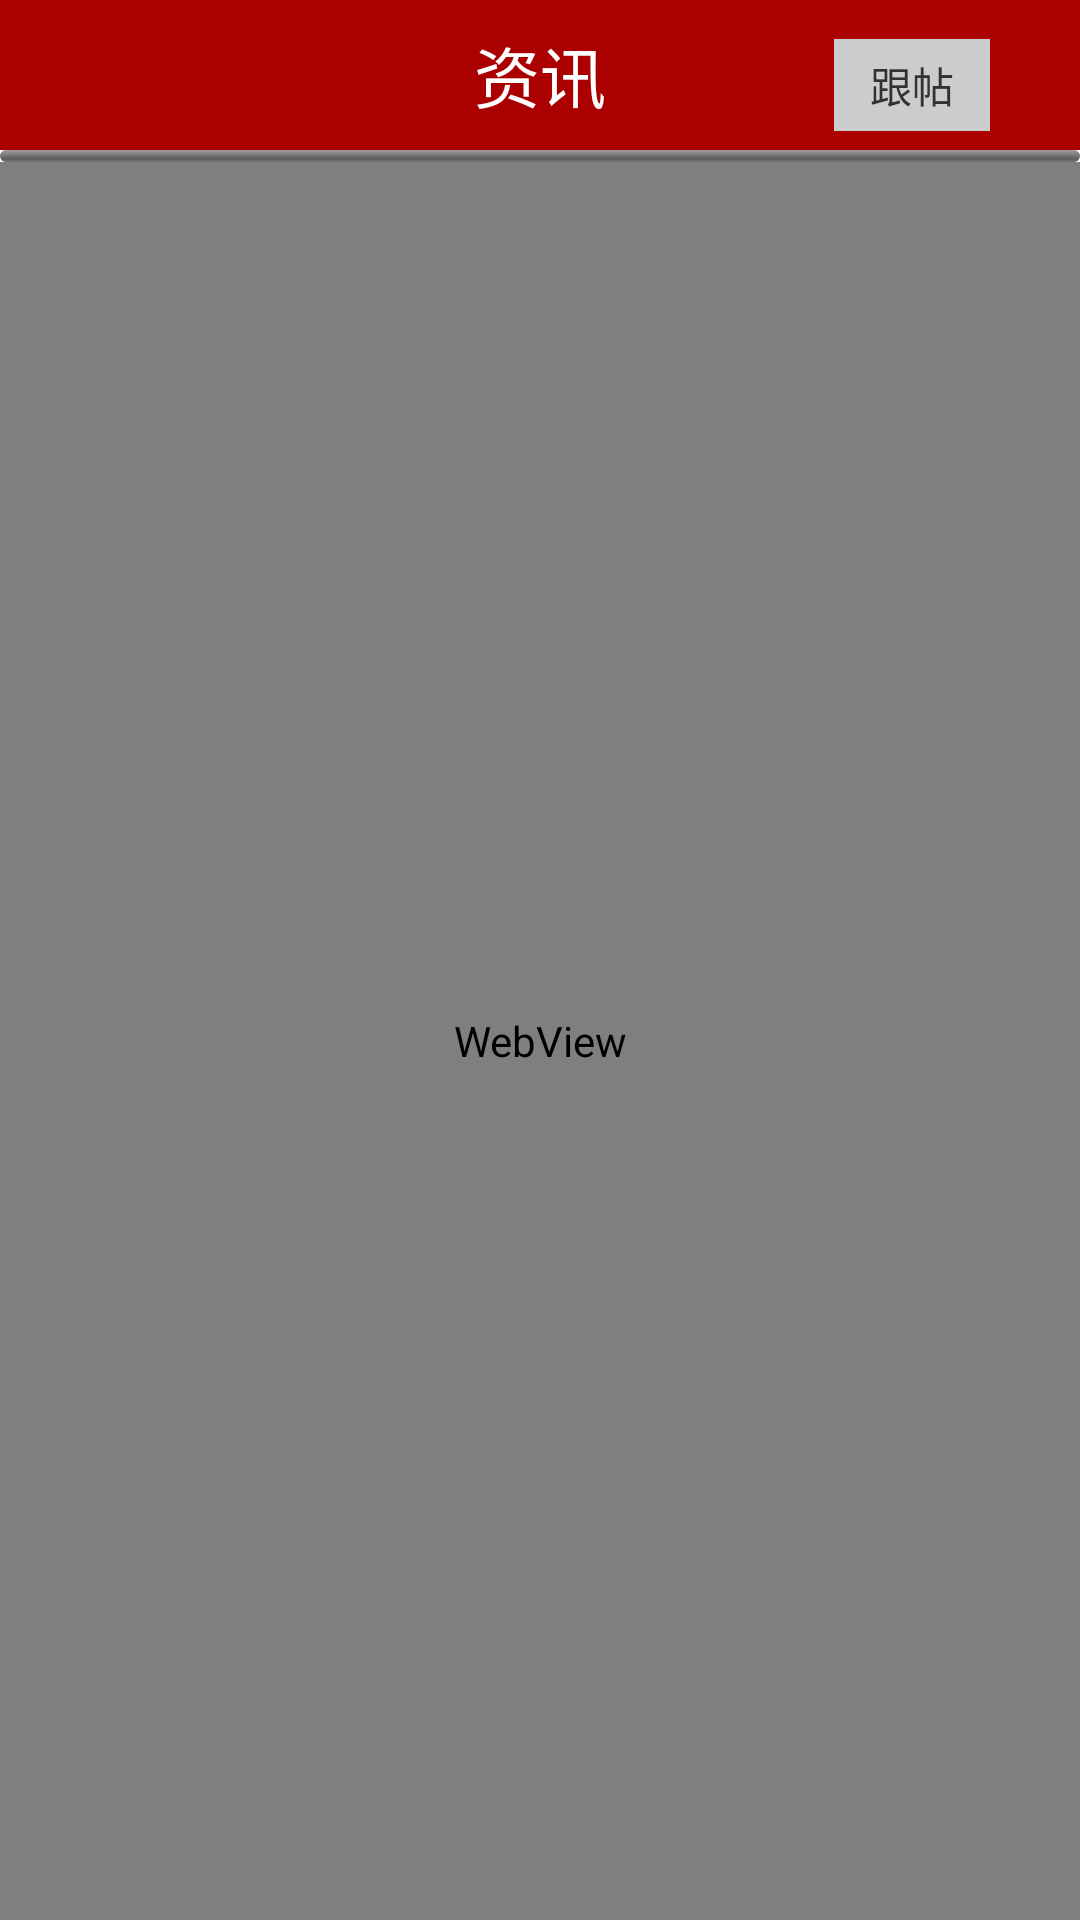

This screen was rendered from an Android layout file. Write that file and the resources it references.
<!-- AndroidManifest.xml: application theme android:Theme.Light.NoTitleBar -->
<!-- res/layout/activity_show_news.xml -->
<?xml version="1.0" encoding="utf-8"?>
<LinearLayout xmlns:android="http://schemas.android.com/apk/res/android"
    android:layout_width="match_parent"
    android:layout_height="match_parent"
    android:orientation="vertical">
    <RelativeLayout
        android:layout_width="match_parent"
        android:layout_height="50dp"
        android:background="#aa0000">
        <TextView
            android:id="@+id/tv_title"
            android:layout_width="wrap_content"
            android:layout_height="wrap_content"
            android:layout_centerHorizontal="true"
            android:layout_centerVertical="true"
            android:text="资讯"
            android:textAppearance="?android:textAppearanceLarge"
            android:textColor="#ffffff"
            />

        <ImageView
            android:id="@+id/iv_back"
            android:layout_width="wrap_content"
            android:layout_height="wrap_content"
            android:src="@drawable/back"
            android:layout_centerVertical="true"
            android:layout_marginLeft="10dp"
            android:layout_alignParentLeft="true"
            />

        <ImageView
            android:id="@+id/iv_menu"
            android:layout_width="wrap_content"
            android:layout_height="wrap_content"
            android:src="@drawable/news_menu"
            android:layout_centerVertical="true"
            android:layout_alignParentRight="true"
            android:layout_marginRight="10dp"
            />

        <TextView
            android:id="@+id/tv_comment_num"
            android:layout_width="wrap_content"
            android:layout_height="wrap_content"
            android:layout_toLeftOf="@id/iv_menu"
            android:layout_centerVertical="true"
            android:layout_marginRight="20dp"
            android:text="跟帖"
            android:paddingTop="5dp"
            android:paddingBottom="5dp"
            android:paddingLeft="12dp"
            android:paddingRight="12dp"
            android:background="#cccccc"
            android:layout_alignBaseline="@id/tv_title"
            />

    </RelativeLayout>
    <ProgressBar
        android:id="@+id/progressBar"
        android:layout_width="match_parent"
        android:layout_height="4dp"
        style="@android:style/Widget.ProgressBar.Horizontal"/>

    <WebView
        android:id="@+id/webView"
        android:layout_width="match_parent"
        android:layout_height="match_parent"></WebView>
</LinearLayout>
<!-- resources referenced by this layout -->
<resources>

</resources>
